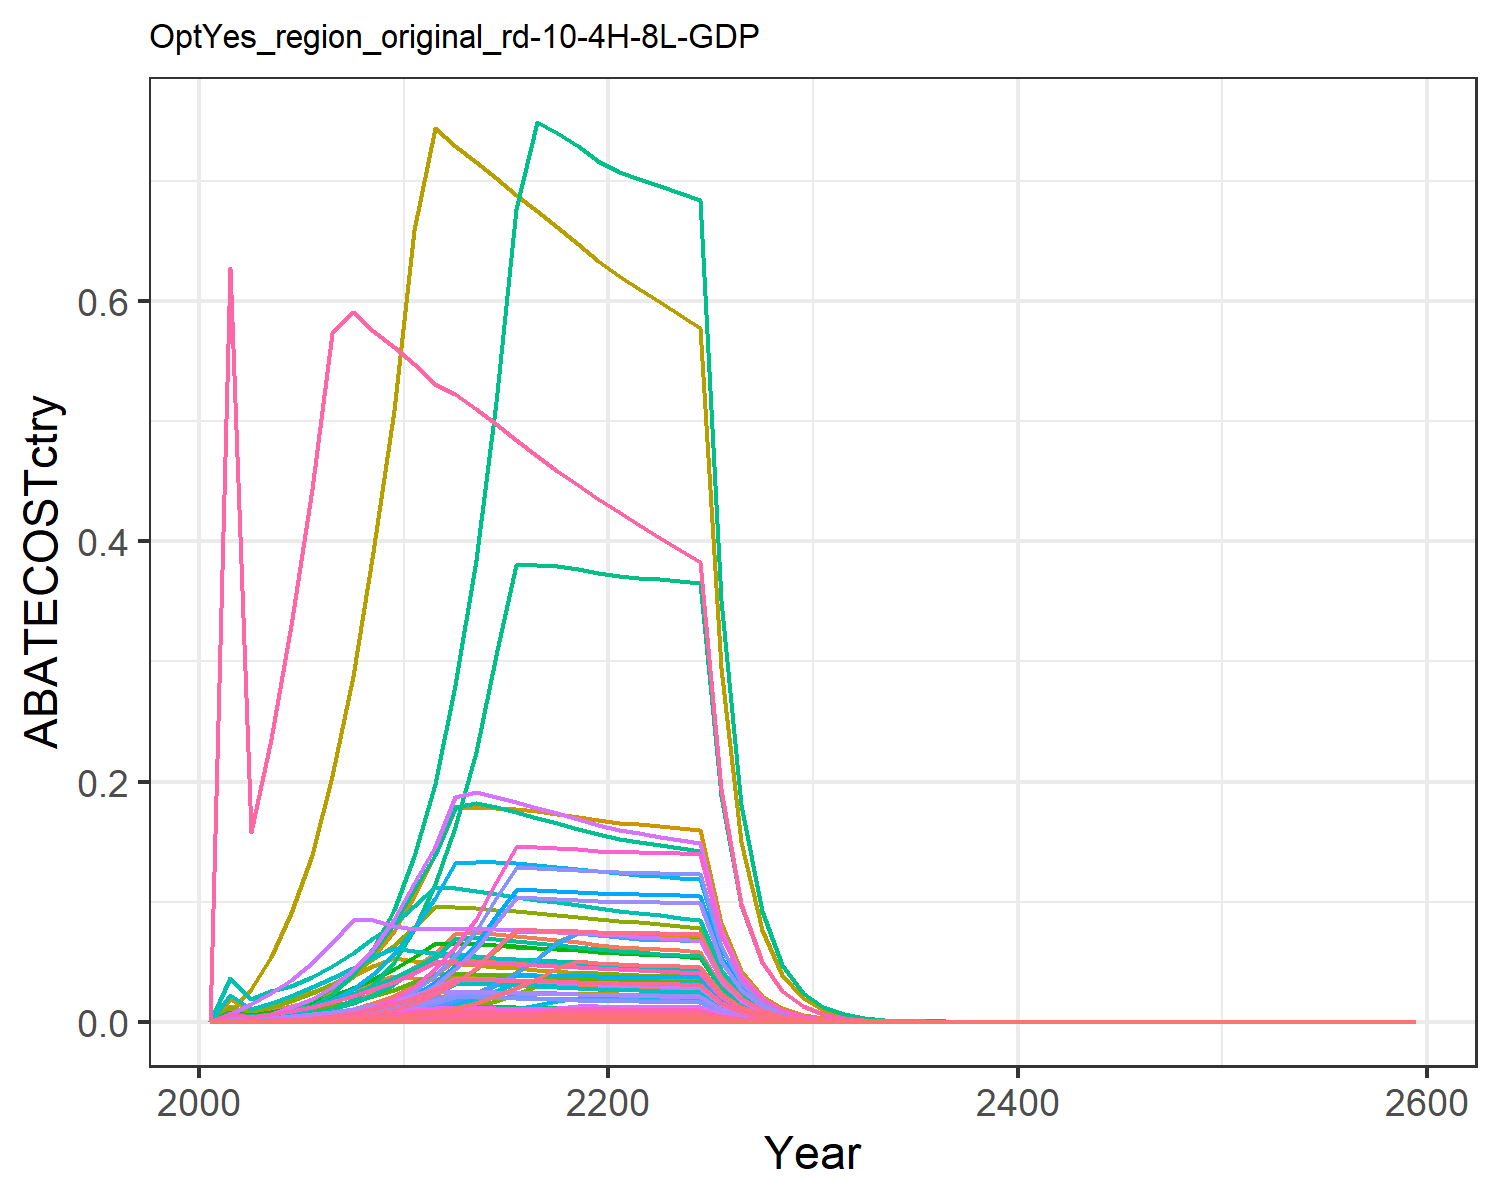

Data behind this chart, as committed beside it:
0.0, 0.0, 0.0, 0.0, 0.0, 0.0, 0.0, 0.0, 0.0, 0.0, 0.0, 0.0, 0.0, 0.0, 0.0, 0.0, 0.0, 0.0, 0.0, 0.0, 0.0, 0.0, 0.0, 0.0
1.4258299237836325e-6, 9.593425644472295e-7, 5.6400766916247925e-6, 0.0003632, 0.0001807, 4.300794205231515e-6, 0.01342, 0.001328, 2.6215568051061964e-5, 3.865503291137957e-8, 0.001574, 1.230820061756108e-7, 1.732821497032323e-7, 1.2963373223804947e-5, 2.250141128042394e-5, 3.716688461083686e-5, 2.372723312080186e-6, 6.987983183777547e-6, 2.7274240112141355e-5, 6.286238077780877e-7, 1.6476886115393077e-5, 0.0006406, 1.0435897076230568e-6, 6.877033258576912e-7
8.521407141325811e-6, 6.92801382343651e-6, 2.0813397257472623e-5, 0.001239, 0.0006445, 1.587108530794331e-5, 0.006539, 0.0008514, 9.674248454587477e-5, 2.791522155693552e-7, 0.00101, 8.888522951050974e-7, 1.251378989100222e-6, 7.747500548443136e-5, 8.303624887382915e-5, 0.0001268, 8.464194689886031e-6, 2.5787534103654362e-5, 0.0001006, 2.242484097762938e-6, 5.8777848750302906e-5, 0.002285, 3.7227882478799016e-6, 4.110027384280453e-6
2.4969139367662387e-5, 2.1521255645234107e-5, 4.364537714403327e-5, 0.002581, 0.001403, 3.328142423753583e-5, 0.009657, 0.001292, 0.0002029, 8.671614041644021e-7, 0.001532, 2.7611401999658797e-6, 3.887296968489846e-6, 0.000227, 0.0001741, 0.0002641, 1.8423666375429043e-5, 5.4076066374244814e-5, 0.0002111, 4.881123412574254e-6, 0.0001279, 0.004974, 8.103240908111822e-6, 1.2043063412064678e-5
5.8980762409837493e-5, 5.277634730106059e-5, 7.84195640472571e-5, 0.004666, 0.002612, 5.979819514370207e-5, 0.01334, 0.001865, 0.0003645, 2.1265307278848607e-6, 0.002211, 6.771114870920163e-6, 9.532777187971014e-6, 0.0005362, 0.0003129, 0.0004774, 3.429705578907836e-5, 9.71608410316727e-5, 0.0003792, 9.086582365478663e-6, 0.0002382, 0.00926, 1.5084799074982229e-5, 2.844747875906036e-5
0.0001209, 0.0001096, 0.0001295, 0.007561, 0.004389, 9.871782964596088e-5, 0.01753, 0.00258, 0.0006017, 4.416449272019878e-6, 0.003059, 1.4062475068104193e-5, 1.979798660798933e-5, 0.0011, 0.0005165, 0.0007737, 5.764330966258731e-5, 0.0001604, 0.000626, 1.527188468564365e-5, 0.0004003, 0.01556, 2.5353130881689522e-5, 5.832986047620174e-5
0.0002252, 0.0002021, 0.0002022, 0.01145, 0.006927, 0.0001542, 0.02213, 0.003442, 0.0009396, 8.142293391923982e-6, 0.004081, 2.5925985054675653e-5, 3.650013972829018e-5, 0.002048, 0.0008065, 0.001172, 9.097502162900013e-5, 0.0002505, 0.0009776, 2.4102711099077883e-5, 0.0006318, 0.02456, 4.001334489337247e-5, 0.0001086
0.0003958, 0.0003533, 0.0003012, 0.01674, 0.01045, 0.0002297, 0.02734, 0.004472, 0.0014, 1.4233623961721032e-5, 0.005303, 4.532147201566941e-5, 6.38062568413535e-5, 0.003599, 0.001202, 0.001713, 0.0001373, 0.0003732, 0.001456, 3.63657683080197e-5, 0.0009532, 0.03706, 6.037146707852858e-5, 0.0001909
0.0006626, 0.0005919, 0.000431, 0.02379, 0.01518, 0.0003287, 0.03313, 0.005673, 0.002003, 2.3849028281968464e-5, 0.006727, 7.593800923706928e-5, 0.0001069, 0.006024, 0.00172, 0.002434, 0.0001994, 0.000534, 0.002084, 5.283266076525794e-5, 0.001385, 0.05384, 8.770845188928521e-5, 0.0003196
0.001069, 0.0009714, 0.0005911, 0.03347, 0.02136, 0.0004507, 0.03773, 0.006971, 0.002747, 3.9139497554644416e-5, 0.008266, 0.0001246, 0.0001755, 0.009717, 0.002358, 0.003425, 0.0002805, 0.0007323, 0.002858, 7.432498134016123e-5, 0.001948, 0.07574, 0.0001234, 0.0005155
0.001645, 0.001498, 0.0007817, 0.04518, 0.0294, 0.0005961, 0.03609, 0.008593, 0.003633, 6.0344009087488185e-5, 0.01019, 0.0001921, 0.0002705, 0.01496, 0.003119, 0.004623, 0.0003861, 0.0009685, 0.00378, 0.0001023, 0.002681, 0.1042, 0.0001698, 0.0007935
0.002472, 0.002164, 0.0007797, 0.05688, 0.03915, 0.0005946, 0.03508, 0.01043, 0.003624, 8.717762481690891e-5, 0.01237, 0.0002776, 0.0003908, 0.02248, 0.003111, 0.00582, 0.0005141, 0.0009661, 0.003771, 0.0001362, 0.00357, 0.1388, 0.0002261, 0.001192
0.003504, 0.003025, 0.0007803, 0.07341, 0.05019, 0.000595, 0.03438, 0.0104, 0.003627, 0.0001219, 0.01233, 0.0003881, 0.0005464, 0.03185, 0.003113, 0.007511, 0.0006592, 0.0009668, 0.003773, 0.0001746, 0.004577, 0.178, 0.0002899, 0.00169
0.004862, 0.004126, 0.0007769, 0.07485, 0.05034, 0.0005924, 0.03355, 0.0103, 0.003611, 0.0001663, 0.01222, 0.0005294, 0.0007453, 0.0442, 0.003099, 0.007658, 0.0006611, 0.0009626, 0.003757, 0.0001751, 0.004591, 0.1785, 0.0002908, 0.002345
0.006604, 0.005503, 0.0007708, 0.07327, 0.05022, 0.0005878, 0.03267, 0.01017, 0.003583, 0.0002217, 0.01206, 0.0007061, 0.000994, 0.06004, 0.003075, 0.007497, 0.0006596, 0.000955, 0.003728, 0.0001747, 0.00458, 0.1781, 0.0002901, 0.003185
0.008224, 0.00719, 0.0007629, 0.07156, 0.04991, 0.0005817, 0.03179, 0.01002, 0.003546, 0.0002897, 0.01189, 0.0009224, 0.001299, 0.07477, 0.003043, 0.007322, 0.0006555, 0.0009452, 0.003689, 0.0001737, 0.004552, 0.177, 0.0002883, 0.003966
0.008222, 0.009217, 0.0007535, 0.06976, 0.04944, 0.0005746, 0.03093, 0.009862, 0.003502, 0.0003714, 0.01169, 0.001183, 0.001665, 0.07476, 0.003006, 0.007138, 0.0006493, 0.0009336, 0.003644, 0.000172, 0.004509, 0.1753, 0.0002856, 0.003966
0.008195, 0.01162, 0.0007431, 0.06792, 0.04885, 0.0005666, 0.03009, 0.009695, 0.003454, 0.000468, 0.0115, 0.00149, 0.002098, 0.0745, 0.002964, 0.006949, 0.0006416, 0.0009206, 0.003593, 0.00017, 0.004455, 0.1732, 0.0002822, 0.003952
0.008142, 0.01301, 0.0007318, 0.06605, 0.04816, 0.000558, 0.0293, 0.009523, 0.003401, 0.0005241, 0.01129, 0.001669, 0.002349, 0.07402, 0.002919, 0.006758, 0.0006324, 0.0009067, 0.003539, 0.0001676, 0.004392, 0.1707, 0.0002782, 0.003927
0.008066, 0.01268, 0.0007199, 0.06417, 0.04738, 0.0005489, 0.02853, 0.00935, 0.003346, 0.0005107, 0.01109, 0.001626, 0.00229, 0.07333, 0.002872, 0.006566, 0.0006222, 0.0008919, 0.003481, 0.0001648, 0.004321, 0.168, 0.0002737, 0.00389
0.008012, 0.0124, 0.0007088, 0.06263, 0.04675, 0.0005405, 0.02781, 0.009183, 0.003295, 0.0004996, 0.01089, 0.001591, 0.00224, 0.07285, 0.002828, 0.006408, 0.000614, 0.0008782, 0.003428, 0.0001627, 0.004263, 0.1658, 0.00027, 0.003865
0.007992, 0.01219, 0.0006989, 0.06147, 0.04632, 0.0005329, 0.02713, 0.009023, 0.003248, 0.0004912, 0.0107, 0.001564, 0.002202, 0.07266, 0.002788, 0.006289, 0.0006083, 0.0008659, 0.00338, 0.0001612, 0.004224, 0.1642, 0.0002675, 0.003854
0.007967, 0.01207, 0.000689, 0.06039, 0.0459, 0.0005254, 0.02648, 0.008865, 0.003202, 0.0004864, 0.01051, 0.001549, 0.00218, 0.07243, 0.002749, 0.00618, 0.0006028, 0.0008537, 0.003332, 0.0001597, 0.004186, 0.1627, 0.0002651, 0.003843
0.007934, 0.01196, 0.000679, 0.05936, 0.04546, 0.0005178, 0.02586, 0.00871, 0.003156, 0.000482, 0.01033, 0.001535, 0.002161, 0.07213, 0.002709, 0.006074, 0.000597, 0.0008413, 0.003284, 0.0001582, 0.004146, 0.1612, 0.0002626, 0.003827
0.007891, 0.01185, 0.000669, 0.05835, 0.045, 0.0005101, 0.02527, 0.008558, 0.00311, 0.0004776, 0.01015, 0.001521, 0.002141, 0.07175, 0.002669, 0.005971, 0.000591, 0.0008289, 0.003235, 0.0001566, 0.004104, 0.1596, 0.00026, 0.003806
0.004067, 0.006091, 0.0003419, 0.02976, 0.0231, 0.0002607, 0.01281, 0.004362, 0.001589, 0.0002454, 0.005173, 0.0007814, 0.0011, 0.03698, 0.001364, 0.003045, 0.0003034, 0.0004236, 0.001653, 8.037137247194214e-5, 0.002107, 0.0819, 0.0001334, 0.001962
0.002094, 0.003126, 0.0001746, 0.01517, 0.01185, 0.0001331, 0.006501, 0.002223, 0.0008115, 0.000126, 0.002636, 0.0004011, 0.0005647, 0.01904, 0.0006965, 0.001552, 0.0001556, 0.0002163, 0.0008442, 4.121910768022799e-5, 0.00108, 0.04201, 6.842858320071385e-5, 0.00101
0.001076, 0.001603, 8.909377190333035e-5, 0.00773, 0.006069, 6.793772476410722e-5, 0.003298, 0.001133, 0.0004141, 6.458910557526765e-5, 0.001343, 0.0002057, 0.0002895, 0.009784, 0.0003554, 0.0007909, 7.970783925041117e-5, 0.0001104, 0.0004308, 2.1117609948135342e-5, 0.0005535, 0.02152, 3.505772469764947e-5, 0.000519
0.0005522, 0.0008209, 4.5435543456075864e-5, 0.003936, 0.003106, 3.464650087074301e-5, 0.001673, 0.0005767, 0.0002112, 3.3076391168597445e-5, 0.0006838, 0.0001053, 0.0001483, 0.005021, 0.0001813, 0.0004028, 4.079424509714545e-5, 5.6294059633679546e-5, 0.0002197, 1.0807932622332458e-5, 0.0002833, 0.01101, 1.7942443645614e-5, 0.0002664
0.000283, 0.0004199, 2.3156220623472806e-5, 0.002003, 0.001588, 1.7657586043179216e-5, 0.0008485, 0.0002935, 0.0001076, 1.69199740528898e-5, 0.000348, 5.3875115192461284e-5, 7.584858312058328e-5, 0.002573, 9.238307782635722e-5, 0.000205, 2.0858595350784628e-5, 2.8690262413799747e-5, 0.000112, 5.526227844416028e-6, 0.0001448, 0.005632, 9.17419039663287e-6, 0.0001365
0.0001446, 0.0002142, 1.1772809323620689e-5, 0.001017, 0.0008097, 8.977259155626345e-6, 0.0004294, 0.000149, 5.472104385279992e-5, 8.63128410581118e-6, 0.0001767, 2.7482986912738034e-5, 3.869217930775585e-5, 0.001315, 4.6968301851314894e-5, 0.0001041, 1.0633957850421512e-5, 1.4586360802760836e-5, 5.69308620862718e-5, 2.8173361140128364e-6, 7.384532008650995e-5, 0.002871, 4.6771104357161786e-6, 6.974735927470258e-5
7.365621216786944e-5, 0.0001089, 5.968932285674419e-6, 0.0005153, 0.0004115, 4.551560340264186e-6, 0.0002168, 7.540643710318721e-5, 2.7744117515217708e-5, 4.389676414792133e-6, 8.941544173337995e-5, 1.3977227256100032e-5, 1.9677969681221805e-5, 0.0006697, 2.3813399641250127e-5, 5.272530267359827e-5, 5.403643452544564e-6, 7.395431076201143e-6, 2.886451750103738e-5, 1.4316287557505565e-6, 3.7524483922109025e-5, 0.001459, 2.3766726874682684e-6, 3.5525711189667924e-5
3.746016881919306e-5, 5.5330994122552345e-5, 3.0231996632074285e-6, 0.0002608, 0.0002088, 2.3053160982877904e-6, 0.0001093, 3.812734820871841e-5, 1.4052095536298499e-5, 2.2294657592504448e-6, 4.521064531320833e-5, 7.098871678042057e-6, 9.99421266406259e-6, 0.0003406, 1.2061229434288508e-5, 2.6685458589992816e-5, 2.7422544565948034e-6, 3.745705876493935e-6, 1.4619566014715048e-5, 7.265265316122114e-7, 1.9043018691095794e-5, 0.0007404, 1.20611978312669e-6, 1.8067710779829947e-5
1.9029579161902464e-5, 2.8073438868007067e-5, 1.5301299667503107e-6, 0.0001319, 0.0001059, 1.1667880516630063e-6, 5.5133072625115146e-5, 1.926623297291137e-5, 7.112177451394927e-6, 1.131170182158751e-6, 2.2845512903012717e-5, 3.601774073387052e-6, 5.070791203154345e-6, 0.000173, 6.104541760128361e-6, 1.3497650469117603e-5, 1.3903377904301512e-6, 1.8958115396769487e-6, 7.399390894436291e-6, 3.683528675544271e-7, 9.654913119541455e-6, 0.0003754, 6.115092311122594e-7, 9.17830707647459e-6
9.657929626353523e-6, 1.4232181516539862e-5, 7.740356634425913e-7, 6.669339387175186e-5, 5.363647136673706e-5, 5.902345443138681e-7, 2.779379759539302e-5, 9.731370543436665e-6, 3.597785228534276e-6, 5.734608942735371e-7, 1.1539264142952232e-5, 1.8259644867529804e-6, 2.570701123402821e-6, 8.780805075505106e-5, 3.088059925621348e-6, 6.824019993437823e-6, 7.044023217580412e-7, 9.590203281832887e-7, 3.7430757938882123e-6, 1.8662271637692788e-7, 4.891576179967788e-6, 0.0001902, 3.0981573336842305e-7, 4.658192547479967e-6
4.897776145990177e-6, 7.210328387597174e-6, 3.913932657076331e-7, 3.370595578594316e-5, 2.7158699012843224e-5, 2.984537234434487e-7, 1.400975089679365e-5, 4.913796354943452e-6, 1.8192300127979217e-6, 2.9052758780177585e-7, 5.826681229666136e-6, 9.250727696438346e-7, 1.3023723218087298e-6, 4.452964486720538e-5, 1.5614860090738606e-6, 3.448769103331367e-6, 3.566724311480073e-7, 4.849312710712103e-7, 1.8926965874483327e-6, 9.449596615677826e-8, 2.476837901244292e-6, 9.629868153396063e-5, 1.5687445571250602e-7, 2.362285212787435e-6
2.4821060621035795e-6, 3.650798513827262e-6, 1.9784123310526105e-7, 1.7029426264089445e-5, 1.3745054195036364e-5, 1.5086220904734619e-7, 7.061231078246895e-6, 2.4805937948960462e-6, 9.195832952907689e-7, 1.4710254911510407e-7, 2.9414384030396826e-6, 4.683911898391694e-7, 6.594289027234672e-7, 2.2566834043384975e-5, 7.892990109404446e-7, 1.7424386218279136e-6, 1.8051239839163043e-7, 2.4512276793156593e-7, 9.567191353634857e-7, 4.782453590369031e-8, 1.2535310019387724e-6, 4.873689258711906e-5, 7.93943735878345e-8, 1.1971642378710494e-6
1.2571405708542662e-6, 1.8475713549581719e-6, 9.997537148693856e-8, 8.601656728128162e-6, 6.953470769043881e-6, 7.62353992447267e-8, 3.5588446406380062e-6, 1.2520111392943557e-6, 4.646942405123583e-7, 7.44446605193434e-8, 1.484609714710753e-6, 2.3704023708347835e-7, 3.3371930734850273e-7, 1.1429681859618535e-5, 3.988575111188271e-7, 8.801153170028907e-7, 9.13192241991655e-8, 1.238682118950726e-7, 4.834601435977586e-7, 2.4193903329205493e-8, 6.341474581612941e-7, 2.4655454476195843e-5, 4.0164734757387854e-8, 6.063414277019395e-7
6.36382447649552e-7, 9.345876895876324e-7, 5.050775205470959e-8, 4.343772353037677e-6, 3.516386547296213e-6, 3.8514271920935077e-8, 1.7935862107855587e-6, 6.318114015940037e-7, 2.3476443379973977e-7, 3.765757846926779e-8, 7.491892965106811e-7, 1.1990599817465132e-7, 1.6881077723392347e-7, 5.785867616011355e-6, 2.0150359010549136e-7, 4.4445165650246657e-7, 4.6180346786389986e-8, 6.25784614831256e-8, 2.442450045245401e-7, 1.2234913904024547e-8, 3.2068986337122116e-7, 1.2468321406273842e-5, 2.0311400977675988e-8, 3.069386596998273e-7
3.2199380677018755e-7, 4.725689071752699e-7, 2.5510822895740212e-8, 2.193137889607869e-6, 1.7776621021317906e-6, 1.9453068686745065e-8, 9.0390634161606e-7, 3.1878852864565554e-7, 1.1857652833958273e-7, 1.9041338659126665e-8, 3.78013047737283e-7, 6.0629780546496e-8, 8.535820170287296e-8, 2.9275061655594e-6, 1.0177689940484476e-7, 2.244002882178863e-7, 2.3345855537011804e-8, 3.160758463878336e-8, 1.2336504398068553e-7, 6.185196785817876e-9, 1.6212046343175242e-7, 6.303192821100415e-6, 1.0268156607236515e-8, 1.5530338375409166e-7
1.6285182804272447e-7, 2.3886598307614795e-7, 1.2882576200734134e-8, 1.1071025459727595e-6, 8.984096394849866e-7, 9.823502782301643e-9, 4.555273533434173e-7, 1.6082776972400694e-7, 5.987933702476757e-8, 9.624687551039477e-9, 1.90706345841376e-7, 3.064609608045698e-8, 4.314539203445052e-8, 1.4806177033335286e-6, 5.139578081882652e-8, 1.1327793458871969e-7, 1.1798722395737046e-8, 1.5961347828504278e-8, 6.229746433830142e-8, 3.1259261295082545e-9, 8.193378647730296e-8, 3.18555994596399e-6, 5.189406279528608e-9, 7.854635528324156e-8
8.233259972862719e-8, 1.2069885299604873e-7, 6.504316758126349e-9, 5.587795914259293e-7, 4.5392602284681347e-7, 4.95981337698466e-9, 2.2956014136239146e-7, 8.112755392940201e-8, 3.023263120721897e-8, 4.863349451836682e-9, 9.619942739662311e-8, 1.548545589490102e-8, 2.1801343429310766e-8, 7.485522648704759e-7, 2.594934687503201e-8, 5.717392506892075e-8, 5.961364277926411e-9, 8.058765618425588e-9, 3.145352567456976e-8, 1.5793900168903153e-9, 4.139746079944379e-8, 1.6095203048360753e-6, 2.6219738189285813e-9, 3.9710488407787846e-8
4.1610345110286675e-8, 6.097130307895374e-8, 3.2834402562115106e-9, 2.8198807751558155e-7, 2.2929394249340266e-7, 2.5037604272487746e-9, 1.1568318875826878e-7, 4.0919440830390595e-8, 1.5261716495119514e-8, 2.456732156489549e-9, 4.852145278161711e-8, 7.822513646543849e-9, 1.1012998754846318e-8, 3.783133069648131e-7, 1.3099474290735547e-8, 2.885281685586046e-8, 3.011294019568411e-9, 4.0681406565651495e-9, 1.587803550167421e-8, 7.97805249049833e-10, 2.0911308270871892e-8, 8.130251134414283e-7, 1.3244508659938748e-9, 2.0069415184172302e-8
2.1023044430871704e-8, 3.0791698813973766e-8, 1.657264793178029e-9, 1.4228674866398865e-7, 1.1579957776137959e-7, 1.263733670433649e-9, 5.829567078273128e-8, 2.0637130200990896e-8, 7.703111205686778e-9, 1.2406977185852948e-9, 2.4471095358951558e-8, 3.950522163855828e-9, 5.561779453176073e-9, 1.9113750294623495e-7, 6.611753483288685e-9, 1.4558677573845531e-8, 1.5207840738811607e-9, 2.0533299703161315e-9, 8.014188524361085e-9, 4.0291300315725134e-10, 1.0560770345141948e-8, 4.105994420180725e-7, 6.688831348093598e-10, 1.0139791102433342e-8
1.0618611137970716e-8, 1.554671844745279e-8, 8.363656562929821e-10, 7.178719751612556e-8, 5.847056274908268e-8, 6.377637689538715e-10, 2.9376163164016687e-8, 1.040713212700525e-8, 3.8875004679773936e-9, 6.264278637490776e-10, 1.234056868434767e-8, 1.9946173211468337e-9, 2.8081405884015737e-9, 9.654238349457953e-8, 3.3367290272871424e-9, 7.345214311104347e-9, 7.678879520865588e-10, 1.0362463954334538e-9, 4.044490700836911e-9, 2.0344245194117142e-10, 5.3324390043692775e-9, 2.0732355767935247e-7, 3.3773847937740407e-10, 5.121546457794864e-9
5.362031431463003e-9, 7.847849837287302e-9, 4.220340664963533e-10, 3.621455674025673e-8, 2.951831557976917e-8, 3.218186146818013e-10, 1.4802904118620455e-8, 5.247813900554771e-9, 1.961651125512317e-9, 3.162154010321643e-10, 6.22275254048362e-9, 1.006865678575231e-9, 1.4175252310803825e-9, 4.875056521423943e-8, 1.6837292511794765e-9, 3.7054473449681857e-9, 3.876610354660786e-10, 5.228948329793325e-10, 2.0408691396373517e-9, 1.0270601506765446e-10, 2.6920318522727387e-9, 1.0466535492333044e-7, 1.7050410580920879e-10, 2.5862038573193494e-9
2.707017580849217e-9, 3.960759509810004e-9, 2.1293685963126707e-10, 1.8267423795591432e-8, 1.4899687589916705e-8, 1.6237325519744432e-10, 7.459199204296793e-9, 2.6460282558831977e-9, 9.897490831165939e-10, 1.595918860266385e-10, 3.1376072710482268e-9, 5.081586541794267e-10, 7.154158980873103e-10, 2.461168659641285e-8, 8.495238836805146e-10, 1.8691096369968455e-9, 1.9567608130007525e-10, 2.6382605692566066e-10, 1.0297184516892517e-9, 5.184196686216524e-11, 1.3588320604736304e-9, 5.283096474902478e-8, 8.606378309392608e-11, 1.3056430942094233e-9
1.3663513686661473e-9, 1.9986198186291205e-9, 1.0742632234328328e-10, 9.213683704867328e-9, 7.519701940161667e-9, 8.191706068631972e-11, 3.758644298943364e-9, 1.3340804774141497e-9, 4.993269095166077e-10, 8.053089452041488e-11, 1.581925890924008e-9, 2.564194959919752e-10, 3.6100257764658845e-10, 1.2422605565657792e-8, 4.285835093304828e-10, 9.427374761604012e-10, 9.875548056398099e-11, 1.3309984510399808e-10, 5.194913952687652e-10, 2.6164047832723724e-11, 6.857870018974375e-10, 2.6663183756463927e-8, 4.343540713880611e-11, 6.590157527543288e-10
6.895279924784214e-10, 1.00835424406389e-9, 5.419150070065327e-11, 4.646807651434214e-9, 3.794616637629994e-9, 4.132328422630498e-11, 1.8939316312565187e-9, 6.725794924912334e-10, 2.518868185811644e-10, 4.0629872930821054e-11, 7.975312815750875e-10, 1.2937012063734194e-10, 1.8213493026283828e-10, 6.269056754706719e-9, 2.162001178068203e-10, 4.754580098296322e-10, 4.983431425703175e-11, 6.714257913587722e-11, 2.6205884830284155e-10, 1.3202987565710082e-11, 3.460640844515258e-10, 1.3454863171383711e-8, 2.1918517502783202e-11, 3.325717084412553e-10
3.4791034562376633e-10, 5.086673739867923e-10, 2.7334802932357772e-11, 2.3433906696468836e-9, 1.914627845922204e-9, 2.0843929698190445e-11, 9.543149025606438e-10, 3.3906390591494617e-10, 1.2705454652765654e-10, 2.0495863324623765e-11, 4.020551837204977e-10, 6.526115194570621e-11, 9.187852109857872e-11, 3.163134384762889e-9, 1.0905377296795779e-10, 2.397740443807157e-10, 2.514461271601438e-11, 3.386747267228412e-11, 1.3218543281552748e-10, 6.661755338336769e-12, 1.7461156049173256e-10, 6.788842760963064e-9, 1.1059300045227371e-11, 1.678033949174363e-10
1.755155977221844e-10, 2.565655796043337e-10, 1.3786955116894662e-11, 1.181697189780617e-9, 9.659505017236902e-10, 1.0513129504529111e-11, 4.808545548684493e-10, 1.709219902903026e-10, 6.408296905263667e-11, 1.0337861876531207e-11, 2.0267587026877197e-10, 3.291692396813986e-11, 4.6342398243646605e-11, 1.5957542775046679e-9, 5.50038526693548e-11, 1.2091040478100054e-10, 1.268572966825474e-11, 1.7081861786634893e-11, 6.667085304564797e-11, 3.360927777756942e-12, 8.809342495617231e-11, 3.425044760025895e-9, 5.579536749218612e-12, 8.465431835877452e-11
8.853262488644286e-11, 1.2939337012754698e-10, 6.9533077662373194e-12, 5.958567232453346e-10, 4.872858472599465e-10, 5.302187786317104e-12, 2.422873014319816e-10, 8.615781274891353e-11, 3.2319580546919744e-11, 5.213679832580573e-12, 1.0216420748249778e-10, 1.660094753566819e-11, 2.3371798733819955e-11, 8.049217089234269e-10, 2.774062239965731e-11, 6.096763047430898e-11, 6.399475458085521e-12, 8.61505975871731e-12, 3.3624752988126604e-11, 1.6954621762101985e-12, 4.443983324321323e-11, 1.72780679218475e-9, 2.8146673015950456e-12, 4.270087165778774e-11
4.4651485989821976e-11, 6.524986632218943e-11, 3.506614028318478e-12, 3.0043740571748035e-10, 2.457961712832913e-10, 2.673939756062262e-12, 1.2207949404040256e-10, 4.3428363117272366e-11, 1.6299047639671192e-11, 2.6291293888337538e-12, 5.1496482542660856e-11, 8.371445974830678e-12, 1.1785818250097532e-11, 4.059627787496183e-10, 1.3989838927202186e-11, 3.074053882060784e-11, 3.2280161114133407e-12, 4.344650117661576e-12, 1.695725753711505e-11, 8.552230971029852e-13, 2.2416289997075786e-11, 8.71538331401042e-10, 1.4197712698995553e-12, 2.1536211933470695e-11
2.251741826870564e-11, 3.290073282181183e-11, 1.7683180937412185e-12, 1.514763529407805e-10, 1.239745115832344e-10, 1.3484164536027567e-12, 6.151063145083429e-11, 2.1889502804421137e-11, 8.219296626096485e-12, 1.3256775599948888e-12, 2.5956133690589755e-11, 4.22110761101241e-12, 5.942725697217666e-12, 2.0472406433942308e-10, 7.054807031431308e-12, 1.549895126027987e-11, 1.6281446480874647e-12, 2.1909235952381007e-12, 8.551219233412255e-12, 4.313568645292038e-13, 1.1306313639412365e-11, 4.3958593169858783e-10, 7.161033014742936e-13, 1.0860554386476374e-11
1.135418656385873e-11, 1.658799168140565e-11, 8.916840173971426e-13, 7.636886088399174e-11, 6.252575112674514e-11, 6.799463313351536e-13, 3.099226258564531e-11, 1.1032740466162773e-11, 4.144625031931074e-12, 6.683841498765242e-13, 1.308240251375017e-11, 2.128210891745602e-12, 2.9962215420614936e-12, 1.0323009471524306e-10, 3.5574248196709757e-12, 7.814006804790338e-12, 8.211443284961956e-13, 1.1047851402565578e-12, 4.311998812137145e-12, 2.175520727118033e-13, 5.702266891402082e-12, 2.217023500491956e-10, 3.6116211499620315e-13, 5.476327668628211e-12
5.72469572424034e-12, 8.362726695511911e-12, 4.4961602808436605e-13, 3.850083915813553e-11, 3.1532440214954566e-11, 3.428510131849625e-13, 1.5615368512864967e-11, 5.5605438633324546e-12, 2.089854487013776e-12, 3.3696146467779e-13, 6.593581462247489e-12, 1.0729234967021638e-12, 1.5105253460883248e-12, 5.204783966738333e-11, 1.793769077860262e-12, 3.9393781141872706e-12, 4.1411232939319003e-13, 5.570685320779357e-13, 2.1742497804063703e-12, 1.0971395949356411e-13, 2.8757173900776942e-12, 1.118069910790867e-10, 1.821381205951321e-13, 2.761123345368086e-12
2.886101054060935e-12, 4.21571335979683e-12, 2.2670163377229537e-13, 1.940922062966078e-11, 1.590124202003696e-11, 1.7286947078081806e-13, 7.86769040695317e-12, 2.8024552185754205e-12, 1.0537289530601127e-12, 1.698648060735065e-13, 3.32309522811741e-12, 5.40868796001035e-13, 7.614671761584427e-13, 2.6239879316129585e-11, 9.044392440672536e-13, 1.9859374661386072e-12, 2.088293937377998e-13, 2.8088043676571424e-13, 1.0962820421399426e-12, 5.532677493371752e-14, 1.4501725172277582e-12, 5.638225308796428e-11, 9.184897575051333e-14, 1.3920182628599964e-12
1.4549123323987629e-12, 2.1250356736544566e-12, 1.143013228365071e-13, 9.784338627090848e-12, 8.01828918989167e-12, 8.715953590409958e-14, 3.964044825103845e-12, 1.4123707129475901e-12, 5.312825110333084e-13, 8.562460058289967e-14, 1.6747608830355373e-12, 2.7263843344513503e-13, 3.838365599248421e-13, 1.3227784925955719e-11, 4.560117203476953e-13, 1.0011264765176973e-12, 1.0530337619095866e-13, 1.4161788314884429e-13, 5.527374705396421e-13, 2.789883210403243e-14, 7.312575082948331e-13, 2.8431062797942962e-11, 4.6315353758841254e-14, 7.017302927455123e-13
7.333839054605684e-13, 1.071114698322641e-12, 5.762794403901906e-14, 4.93221104032957e-12, 4.043074585010417e-12, 4.39437158984836e-14, 1.9972218603956664e-12, 7.117841417744672e-13, 2.6785970673786674e-13, 4.3158695808916764e-14, 8.440193689099344e-13, 1.374221793126606e-13, 1.9347109612614917e-13, 6.667786335686222e-12, 2.2991000671901623e-13, 5.046602788843749e-13, 5.3097287203133165e-14, 7.140028866244513e-14, 2.7867677494939505e-13, 1.4067472045468858e-14, 3.687231249543928e-13, 1.4335839566389016e-11, 2.3353663760868627e-14, 3.5372420125492466e-13
3.6965618252295455e-13, 5.398619294138401e-13, 2.905371257833312e-14, 2.486221529985747e-12, 2.0385582290922838e-12, 2.2154670145338096e-14, 1.0062611421826943e-12, 3.5870578203699867e-13, 1.3504418838210302e-13, 2.1752793446746705e-14, 4.2534612674068476e-13, 6.926335992230074e-14, 9.751306690500826e-14, 3.360843378722076e-12, 1.1591146214715172e-13, 2.5438839506898015e-13, 2.6772177830141275e-14, 3.599717983005123e-14, 1.4049772305176217e-13, 7.092958662483422e-15, 1.8591384967746352e-13, 7.228272223163499e-12, 1.177514845154664e-14, 1.7829180178117103e-13
